Labelled photos from "dataset_split", an image-classification folder in hakimlutfi46/DBS-image-classification. The possible labels are: boot, sandal, shoe.

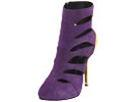
Label: boot

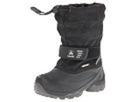
Label: boot

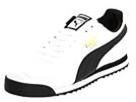
Label: shoe

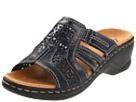
Label: sandal

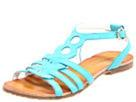
Label: sandal

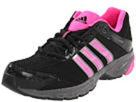
Label: shoe
